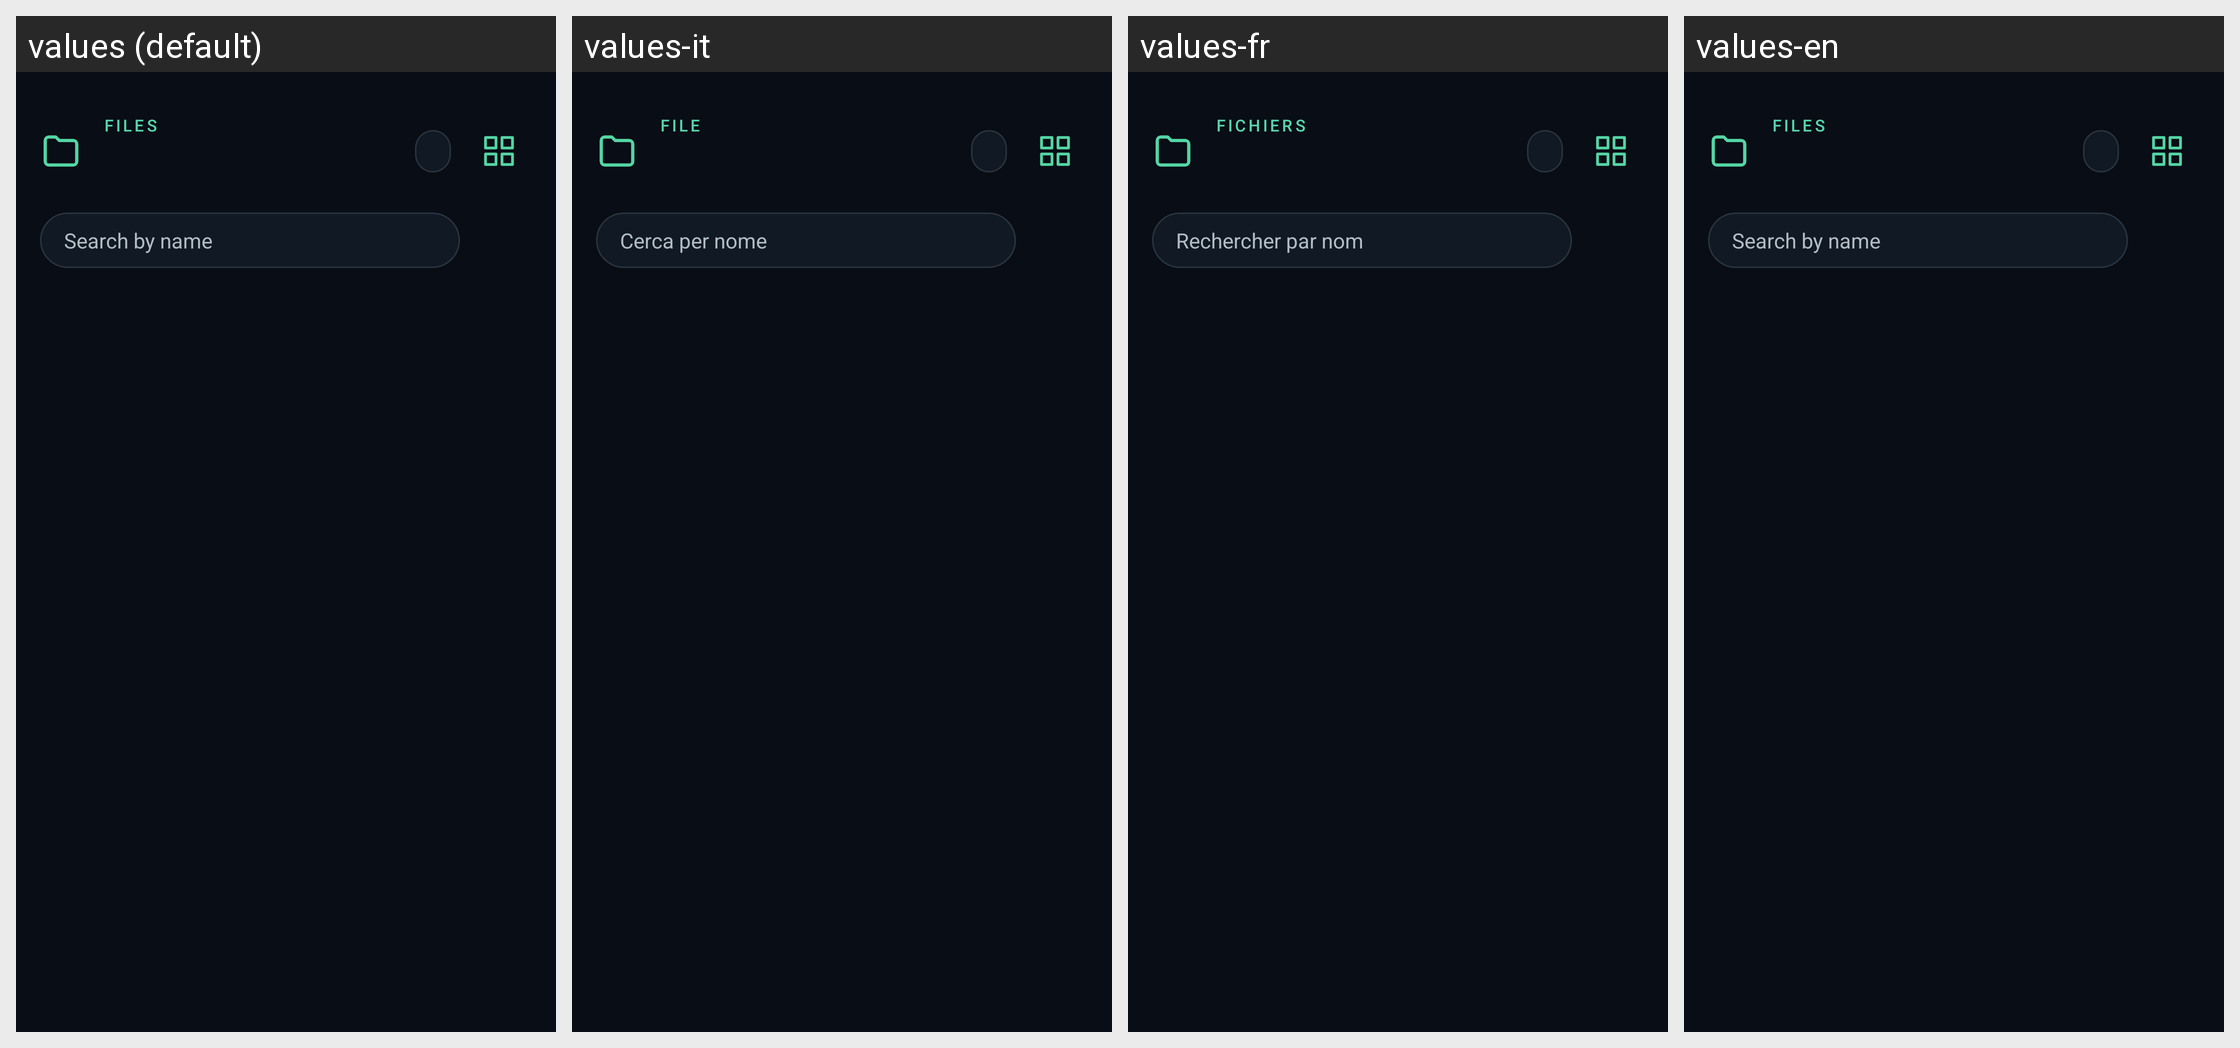

The same Android screen rendered under several of its app's locales, left to right. List the strings drawn on it with the default value and each locale's translation.
Android screen res/layout/os_activity_datoteke.xml rendered under 4 locales, left to right: values (default), values-it, values-fr, values-en. Device: Nexus 5 (rendered at 1080×1920; each locale shown at half size, 540×960, under a caption strip naming it); theme AppTheme.
Other locales in the repository, not shown: values-de, values-es, values-sl.
Strings drawn on this screen, with the default value and each locale's value (text and hints the layout hard-codes, and strings that could not be matched under every locale, appear in the picture but are not listed):

os_datoteke
  values: Files
  values-it: File
  values-fr: Fichiers
  values-en: Files

os_programi_isci
  values: Search by name
  values-it: Cerca per nome
  values-fr: Rechercher par nom
  values-en: Search by name
